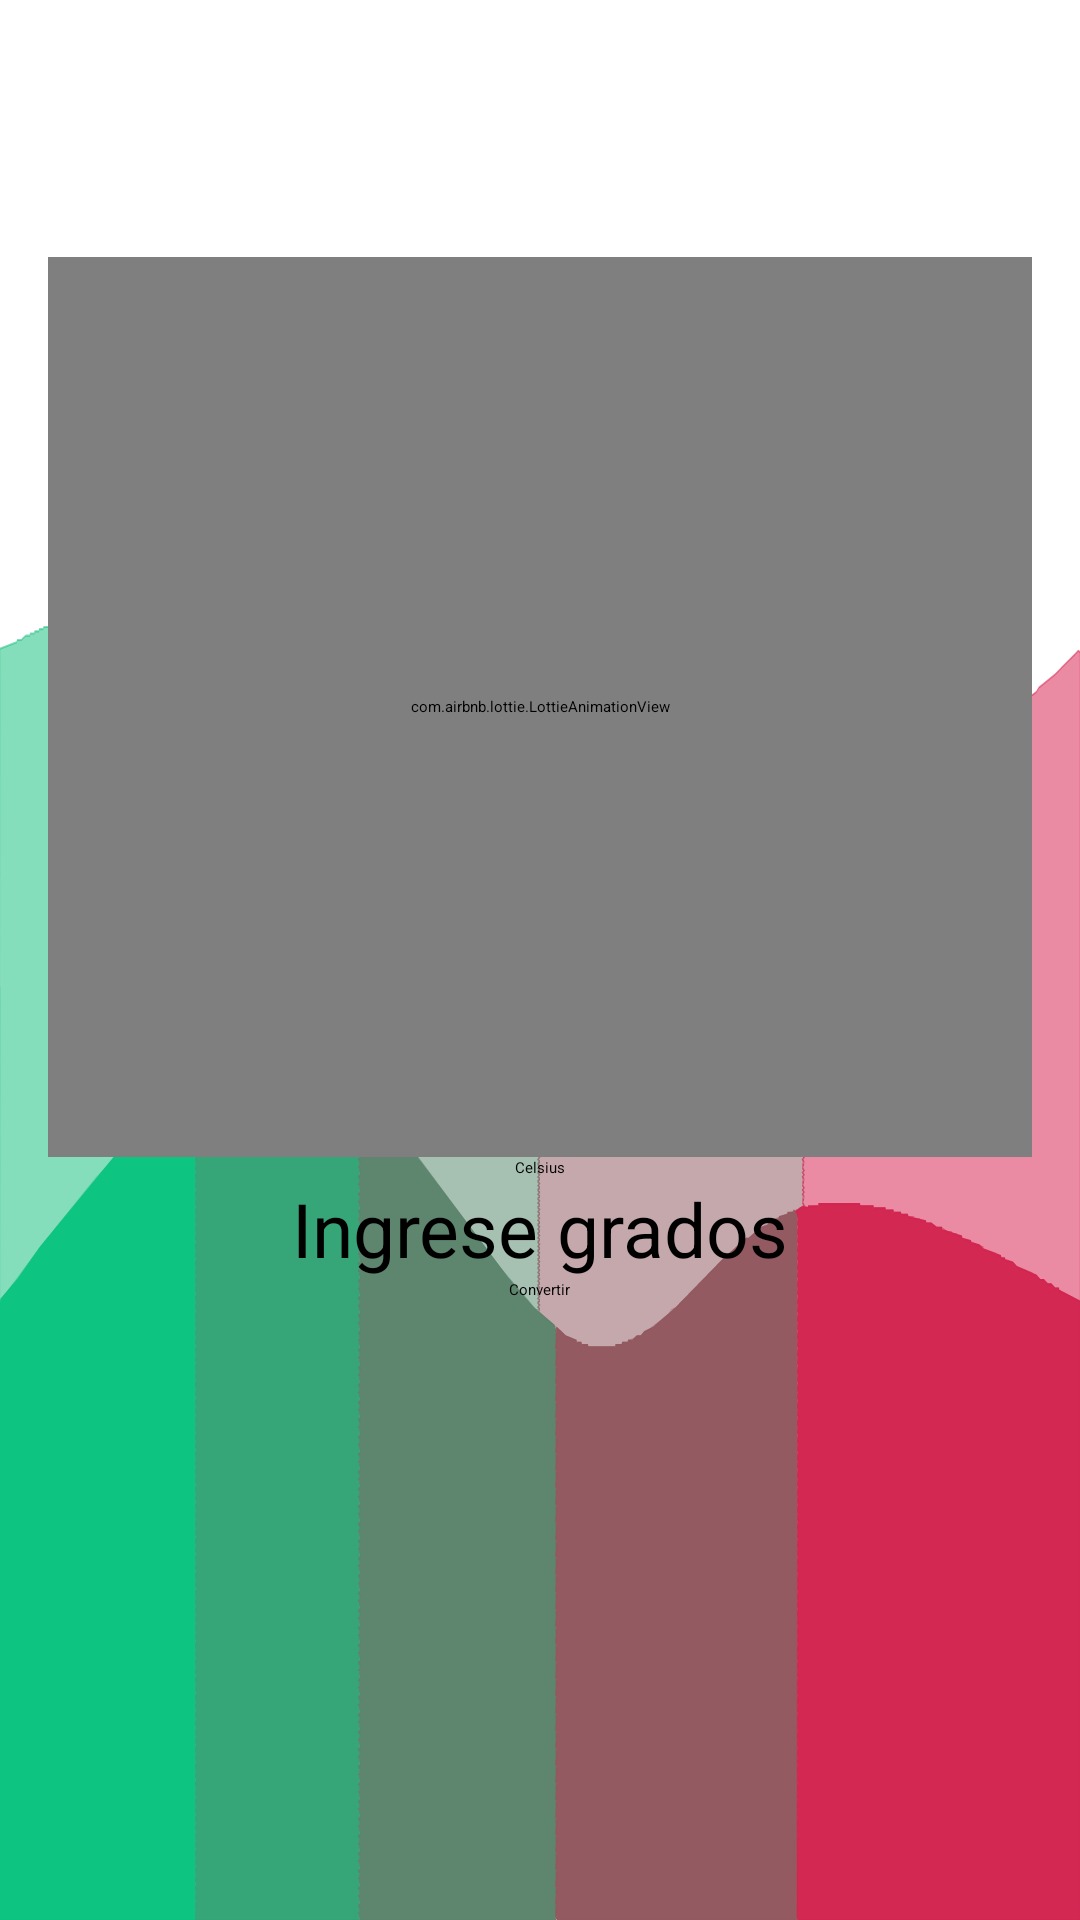

Layout XML and referenced resources for this Android screen:
<!-- AndroidManifest.xml: application theme Theme.Intents -->
<!-- res/layout/activity_main.xml -->
<?xml version="1.0" encoding="utf-8"?>
<LinearLayout xmlns:android="http://schemas.android.com/apk/res/android"
    xmlns:app="http://schemas.android.com/apk/res-auto"
    xmlns:tools="http://schemas.android.com/tools"
    android:layout_width="match_parent"
    android:layout_height="match_parent"
    android:background="@drawable/waves"
    android:gravity="center"
    android:orientation="vertical"
    android:padding="16dp"
    tools:context=".MainActivity">

    <com.airbnb.lottie.LottieAnimationView
        android:id="@+id/animationView"
        android:layout_width="match_parent"
        android:layout_height="300dp"
        app:lottie_autoPlay="true"
        app:lottie_loop="true"
        app:lottie_rawRes="@raw/manota" />

    <androidx.constraintlayout.widget.ConstraintLayout
        android:layout_width="match_parent"
        android:layout_height="wrap_content">

        <Spinner
            android:id="@+id/spinnergrados"
            android:layout_width="wrap_content"
            android:layout_height="wrap_content"
            android:entries="@array/grado_options"
            app:layout_constraintEnd_toEndOf="parent"
            app:layout_constraintStart_toStartOf="parent"
            tools:ignore="MissingConstraints" />

        <EditText
            android:id="@+id/editText"
            android:layout_width="wrap_content"
            android:layout_height="wrap_content"
            android:hint="Ingrese grados"
            android:textSize="25sp"
            app:layout_constraintEnd_toEndOf="parent"
            app:layout_constraintStart_toStartOf="parent"
            app:layout_constraintTop_toBottomOf="@+id/spinnergrados" />

        <Button
            android:id="@+id/botonconvertir"
            android:layout_width="wrap_content"
            android:layout_height="wrap_content"
            android:text="Convertir"
            app:layout_constraintEnd_toEndOf="parent"
            app:layout_constraintStart_toStartOf="parent"
            app:layout_constraintTop_toBottomOf="@+id/editText" />

        <TextView
            android:id="@+id/celsiustext"
            android:layout_width="wrap_content"
            android:layout_height="wrap_content"
            android:text=""
            android:textSize="30sp"
            android:textStyle="bold"
            app:layout_constraintEnd_toEndOf="parent"
            app:layout_constraintStart_toStartOf="parent"
            app:layout_constraintTop_toBottomOf="@+id/botonconvertir" />

        <TextView
            android:id="@+id/fahrenheittext"
            android:layout_width="wrap_content"
            android:layout_height="wrap_content"
            android:text=""
            android:textSize="30sp"
            android:textStyle="bold"
            app:layout_constraintEnd_toEndOf="parent"
            app:layout_constraintStart_toStartOf="parent"
            app:layout_constraintTop_toBottomOf="@+id/celsiustext" />

        <TextView
            android:id="@+id/kelvintext"
            android:layout_width="wrap_content"
            android:layout_height="wrap_content"
            android:text=""
            android:textSize="30sp"
            android:textStyle="bold"
            app:layout_constraintEnd_toEndOf="parent"
            app:layout_constraintStart_toStartOf="parent"
            app:layout_constraintTop_toBottomOf="@id/fahrenheittext" />

    </androidx.constraintlayout.widget.ConstraintLayout>

</LinearLayout>
<!-- resources referenced by this layout -->
<resources>
  <string-array name="grado_options">
          <item>Celsius</item>
          <item>Fahrenheit</item>
          <item>Kelvin</item>
      </string-array>
  <!-- drawable waves: vector/xml drawable (drawable, 56673 chars, omitted) -->
</resources>
